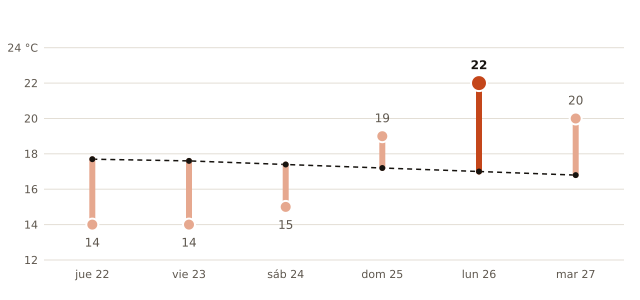

Values plotted in this chart, from the file beside it:
fecha, máxima_prevista_C, máxima_normal_1991_2020_C
2026-10-22, 14, 17.7
2026-10-23, 14, 17.6
2026-10-24, 15, 17.4
2026-10-25, 19, 17.2
2026-10-26, 22, 17.0
2026-10-27, 20, 16.8
